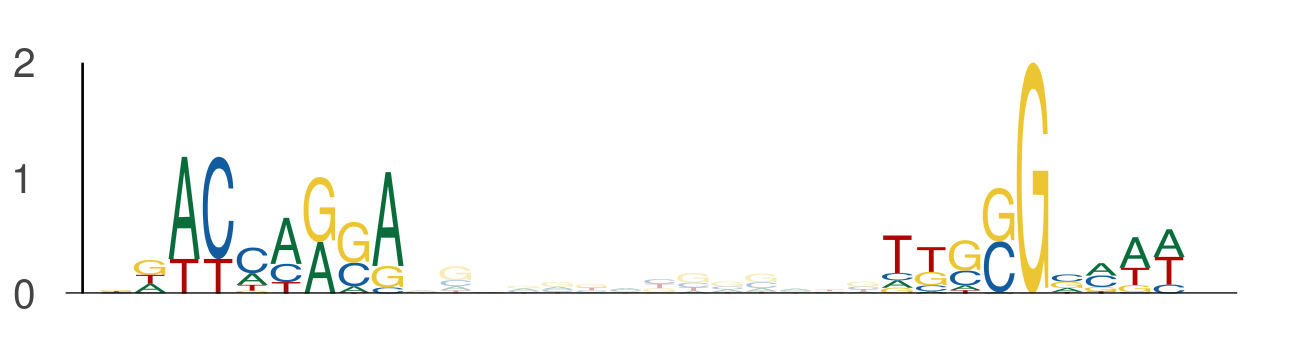

The table this chart was drawn from, first rows:
seq_index, start_position, end_position, is_reversed_complement
4816, 64, 73, 0
4816, 87, 96, 0
3855, 44, 53, 0
3855, 67, 76, 0
4146, 21, 30, 0
4146, 44, 53, 0
5571, 73, 82, 0
5571, 96, 105, 0
4477, 47, 56, 0
4477, 70, 79, 0
2400, 76, 85, 0
2400, 99, 108, 0
170, 100, 109, 0
170, 123, 132, 0
3186, 76, 85, 0
3186, 99, 108, 0
193, 49, 58, 0
193, 72, 81, 0
3445, 76, 85, 0
3445, 99, 108, 0
5352, 15, 24, 0
5352, 38, 47, 0
4302, 122, 131, 0
4302, 145, 154, 0
353, 117, 126, 0
353, 140, 149, 0
3348, 64, 73, 0
3348, 87, 96, 0
172, 27, 36, 0
172, 50, 59, 0
3675, 73, 82, 0
3675, 96, 105, 0
5556, 63, 72, 0
5556, 86, 95, 0
3676, 64, 73, 0
3676, 87, 96, 0
3785, 36, 45, 0
3785, 59, 68, 0
2803, 75, 84, 0
2803, 98, 107, 0
2312, 105, 114, 0
2312, 128, 137, 0
307, 28, 37, 0
307, 51, 60, 0
4549, 73, 82, 0
4549, 96, 105, 0
1050, 76, 85, 0
1050, 99, 108, 0
1728, 97, 106, 0
1728, 120, 129, 0
1623, 25, 34, 0
1623, 48, 57, 0
248, 17, 26, 0
248, 40, 49, 0
394, 66, 75, 0
394, 89, 98, 0
2628, 125, 134, 0
2628, 148, 157, 0
4780, 87, 96, 0
4780, 110, 119, 0
... 98 more rows
